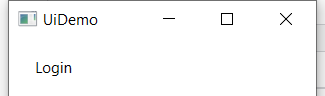
Task: Robotic Enterprise Framework
Workflow: UiDemoLogin

Step 1: Attach Window 'uidemo.exe  UiDemo' on the element in window 'UiDemo' (uidemo.exe)

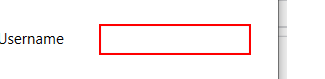
Step 2: type [username] into 'user'

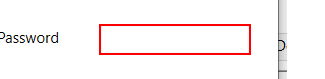
Step 3: type a value into 'pass'

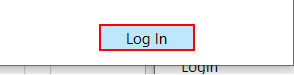
Step 4: click on the push button 'Log In'
